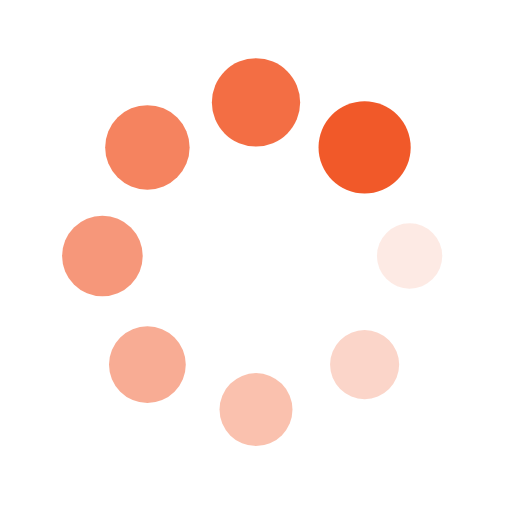
t = 0.00 s
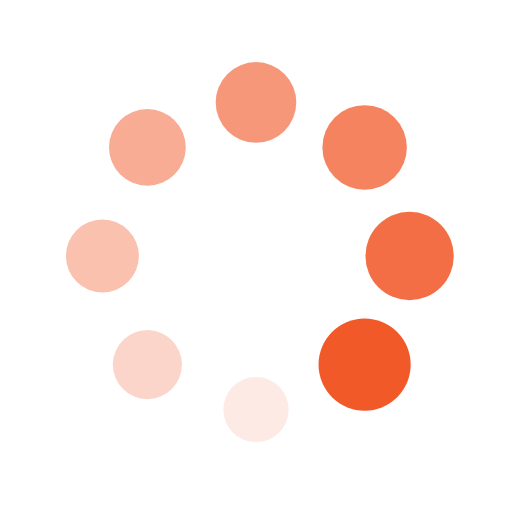
t = 0.25 s
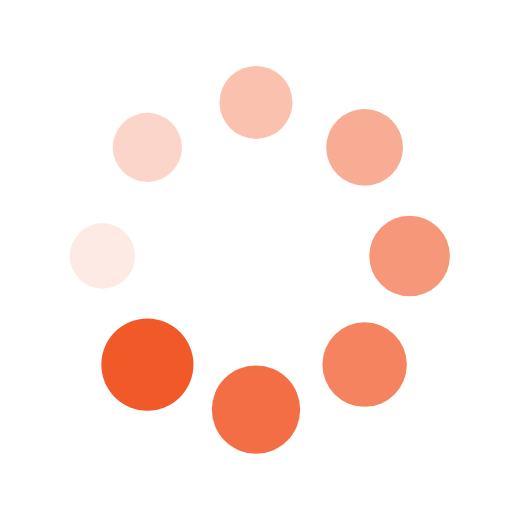
t = 0.50 s
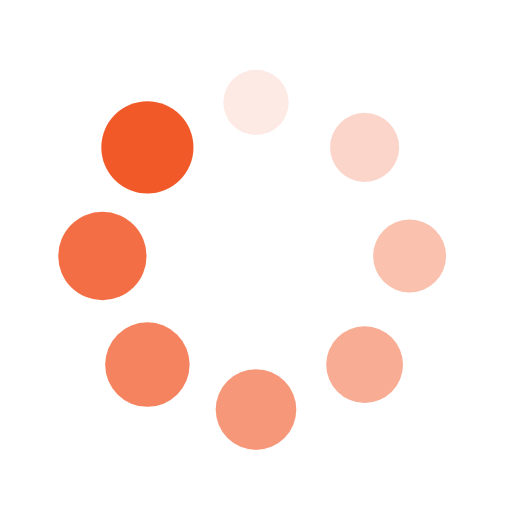
t = 0.75 s

The animated SVG that drew these frames (rendered in a browser with its animation timeline set to each time). Animation: 16 SMIL elements (animate=8,animateTransform=8); one cycle of 1.00 s, repeats indefinitely.

<?xml version="1.0" encoding="utf-8"?>
<svg xmlns="http://www.w3.org/2000/svg" xmlns:xlink="http://www.w3.org/1999/xlink" style="margin: auto; background: rgba(0, 0, 0, 0) none repeat scroll 0% 0%; display: block; shape-rendering: auto;" width="20px" height="20px" viewBox="0 0 100 100" preserveAspectRatio="xMidYMid">
<g transform="translate(80,50)">
<g transform="rotate(0)">
<circle cx="0" cy="0" r="6" fill="#f15929" fill-opacity="1">
  <animateTransform attributeName="transform" type="scale" begin="-0.875s" values="1.5 1.5;1 1" keyTimes="0;1" dur="1s" repeatCount="indefinite"></animateTransform>
  <animate attributeName="fill-opacity" keyTimes="0;1" dur="1s" repeatCount="indefinite" values="1;0" begin="-0.875s"></animate>
</circle>
</g>
</g><g transform="translate(71.21320343559643,71.21320343559643)">
<g transform="rotate(45)">
<circle cx="0" cy="0" r="6" fill="#f15929" fill-opacity="0.875">
  <animateTransform attributeName="transform" type="scale" begin="-0.75s" values="1.5 1.5;1 1" keyTimes="0;1" dur="1s" repeatCount="indefinite"></animateTransform>
  <animate attributeName="fill-opacity" keyTimes="0;1" dur="1s" repeatCount="indefinite" values="1;0" begin="-0.75s"></animate>
</circle>
</g>
</g><g transform="translate(50,80)">
<g transform="rotate(90)">
<circle cx="0" cy="0" r="6" fill="#f15929" fill-opacity="0.75">
  <animateTransform attributeName="transform" type="scale" begin="-0.625s" values="1.5 1.5;1 1" keyTimes="0;1" dur="1s" repeatCount="indefinite"></animateTransform>
  <animate attributeName="fill-opacity" keyTimes="0;1" dur="1s" repeatCount="indefinite" values="1;0" begin="-0.625s"></animate>
</circle>
</g>
</g><g transform="translate(28.786796564403577,71.21320343559643)">
<g transform="rotate(135)">
<circle cx="0" cy="0" r="6" fill="#f15929" fill-opacity="0.625">
  <animateTransform attributeName="transform" type="scale" begin="-0.5s" values="1.5 1.5;1 1" keyTimes="0;1" dur="1s" repeatCount="indefinite"></animateTransform>
  <animate attributeName="fill-opacity" keyTimes="0;1" dur="1s" repeatCount="indefinite" values="1;0" begin="-0.5s"></animate>
</circle>
</g>
</g><g transform="translate(20,50.00000000000001)">
<g transform="rotate(180)">
<circle cx="0" cy="0" r="6" fill="#f15929" fill-opacity="0.5">
  <animateTransform attributeName="transform" type="scale" begin="-0.375s" values="1.5 1.5;1 1" keyTimes="0;1" dur="1s" repeatCount="indefinite"></animateTransform>
  <animate attributeName="fill-opacity" keyTimes="0;1" dur="1s" repeatCount="indefinite" values="1;0" begin="-0.375s"></animate>
</circle>
</g>
</g><g transform="translate(28.78679656440357,28.786796564403577)">
<g transform="rotate(225)">
<circle cx="0" cy="0" r="6" fill="#f15929" fill-opacity="0.375">
  <animateTransform attributeName="transform" type="scale" begin="-0.25s" values="1.5 1.5;1 1" keyTimes="0;1" dur="1s" repeatCount="indefinite"></animateTransform>
  <animate attributeName="fill-opacity" keyTimes="0;1" dur="1s" repeatCount="indefinite" values="1;0" begin="-0.25s"></animate>
</circle>
</g>
</g><g transform="translate(49.99999999999999,20)">
<g transform="rotate(270)">
<circle cx="0" cy="0" r="6" fill="#f15929" fill-opacity="0.25">
  <animateTransform attributeName="transform" type="scale" begin="-0.125s" values="1.5 1.5;1 1" keyTimes="0;1" dur="1s" repeatCount="indefinite"></animateTransform>
  <animate attributeName="fill-opacity" keyTimes="0;1" dur="1s" repeatCount="indefinite" values="1;0" begin="-0.125s"></animate>
</circle>
</g>
</g><g transform="translate(71.21320343559643,28.78679656440357)">
<g transform="rotate(315)">
<circle cx="0" cy="0" r="6" fill="#f15929" fill-opacity="0.125">
  <animateTransform attributeName="transform" type="scale" begin="0s" values="1.5 1.5;1 1" keyTimes="0;1" dur="1s" repeatCount="indefinite"></animateTransform>
  <animate attributeName="fill-opacity" keyTimes="0;1" dur="1s" repeatCount="indefinite" values="1;0" begin="0s"></animate>
</circle>
</g>
</g>
<!-- [ldio] generated by https://loading.io/ --></svg>